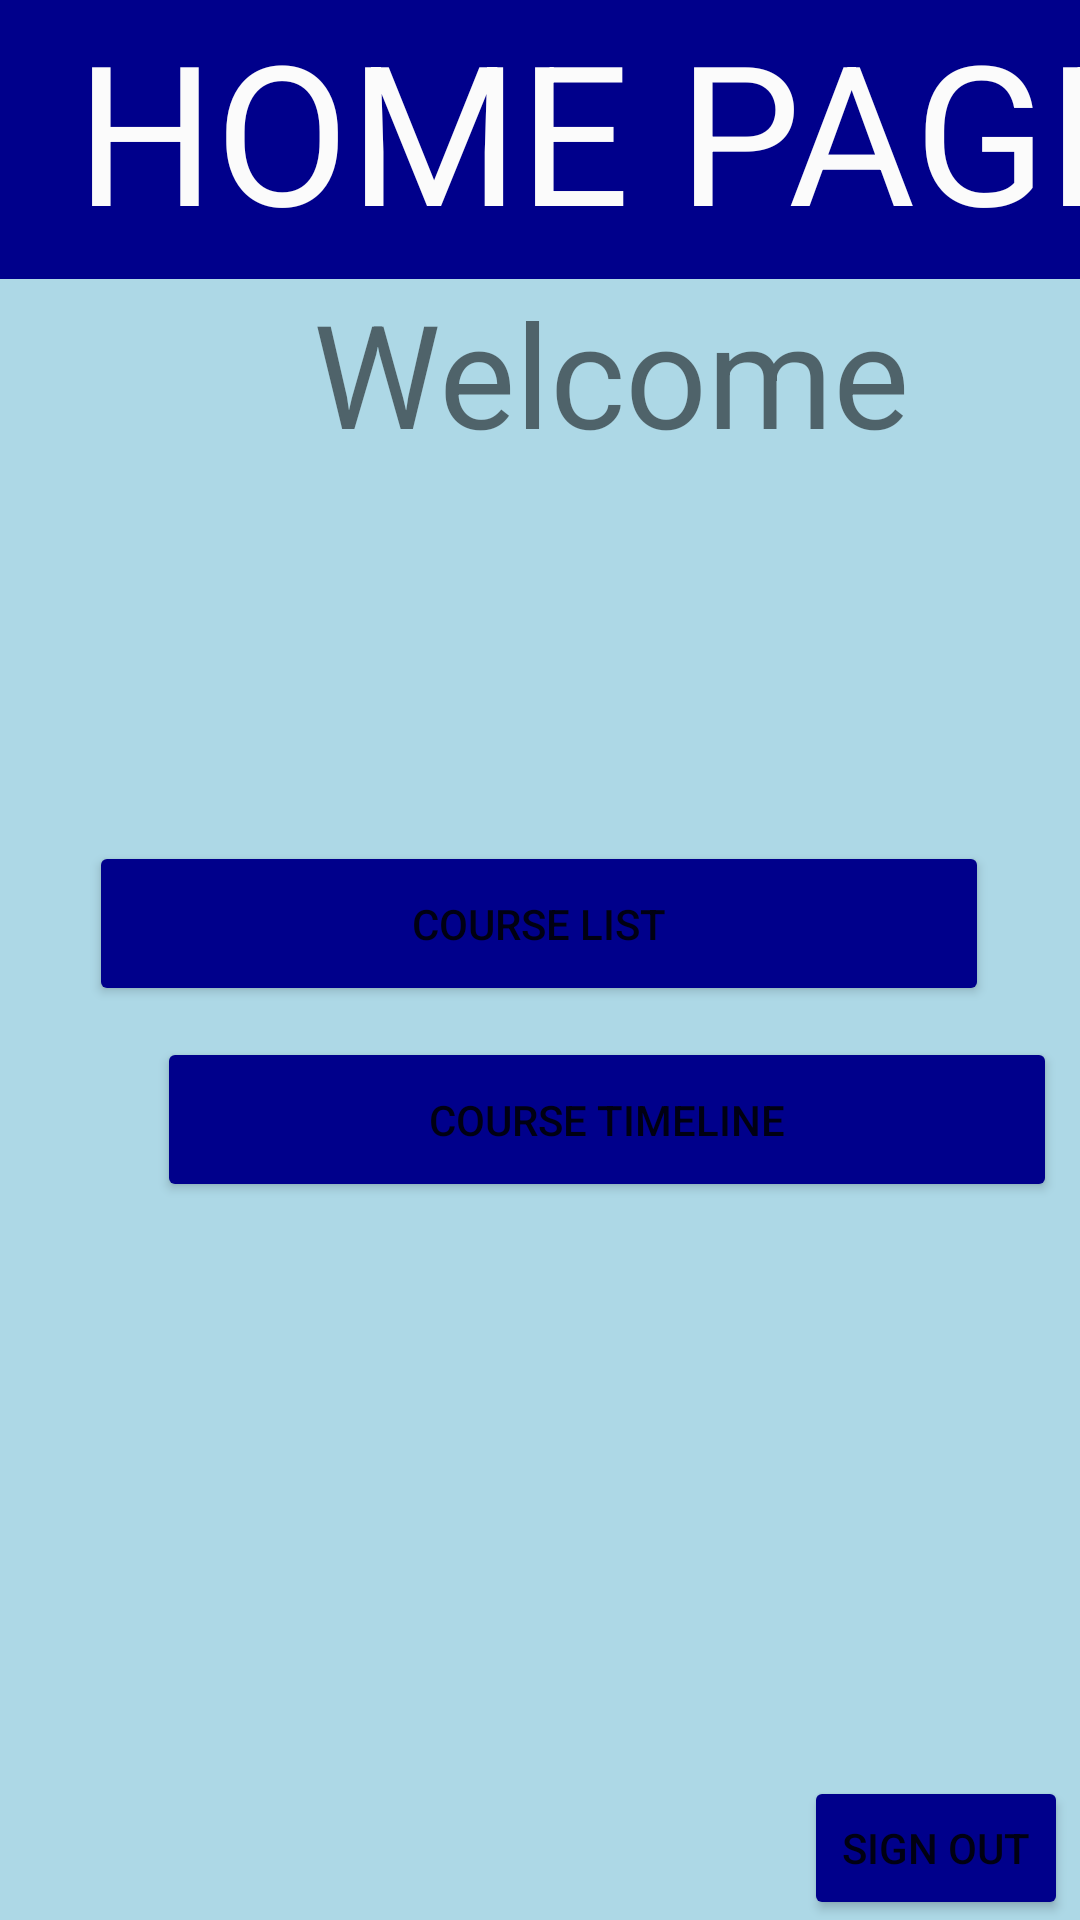

Produce the Android XML layout that renders to this screen, including the resource entries it uses.
<!-- AndroidManifest.xml: application theme Theme.GenericTemplate -->
<!-- res/layout/content_home_page.xml -->
<?xml version="1.0" encoding="utf-8"?>
<androidx.constraintlayout.widget.ConstraintLayout xmlns:android="http://schemas.android.com/apk/res/android"
    xmlns:app="http://schemas.android.com/apk/res-auto"
    xmlns:tools="http://schemas.android.com/tools"
    android:id="@+id/backbutton3"
    android:layout_width="match_parent"
    android:layout_height="match_parent"
    android:background="@color/userLight"
    app:layout_behavior="@string/appbar_scrolling_view_behavior">

    <TextView
        android:id="@+id/textView4"
        android:layout_width="407dp"
        android:layout_height="167dp"
        android:layout_marginTop="92dp"
        android:text="Welcome"
        android:textAlignment="center"
        android:textSize="48sp"
        app:layout_constraintEnd_toEndOf="parent"
        app:layout_constraintHorizontal_bias="0.0"
        app:layout_constraintStart_toStartOf="parent"
        app:layout_constraintTop_toTopOf="parent" />

    <TextView
        android:id="@+id/textView23"
        android:layout_width="411dp"
        android:layout_height="93dp"
        android:background="@color/userDark"
        android:text="HOME PAGE"
        android:textAlignment="center"
        android:textColor="#FBFBFB"
        android:textSize="65sp"
        app:layout_constraintEnd_toEndOf="parent"
        app:layout_constraintHorizontal_bias="0.0"
        app:layout_constraintStart_toStartOf="parent"
        app:layout_constraintTop_toTopOf="parent" />

    <Button
        android:id="@+id/button4"
        android:layout_width="300dp"
        android:layout_height="55dp"
        android:layout_marginStart="52dp"
        android:backgroundTint="@color/userDark"
        android:text="Course Timeline"
        app:layout_constraintBottom_toBottomOf="parent"
        app:layout_constraintEnd_toEndOf="parent"
        app:layout_constraintStart_toStartOf="parent"
        app:layout_constraintHorizontal_bias="0.05"
        app:layout_constraintTop_toTopOf="parent"
        app:layout_constraintVertical_bias="0.591" />

    <Button
        android:id="@+id/button5"
        android:layout_width="300dp"
        android:layout_height="55dp"
        android:backgroundTint="@color/userDark"
        android:text="Course List"
        app:layout_constraintBottom_toBottomOf="parent"
        app:layout_constraintHorizontal_bias="0.495"
        app:layout_constraintEnd_toEndOf="parent"
        app:layout_constraintStart_toStartOf="parent"
        app:layout_constraintTop_toTopOf="parent"
        app:layout_constraintVertical_bias="0.479" />

    <Button
        android:id="@+id/backbutton23"
        android:layout_width="wrap_content"
        android:layout_height="wrap_content"
        android:layout_marginEnd="4dp"
        android:backgroundTint="@color/userDark"
        android:text="Sign Out"
        app:layout_constraintBottom_toBottomOf="parent"
        app:layout_constraintEnd_toEndOf="parent"
        app:layout_constraintHorizontal_bias="1.0"
        app:layout_constraintStart_toStartOf="parent"
        app:layout_constraintTop_toTopOf="parent"
        app:layout_constraintVertical_bias="1.0" />
    app:layout_constraintEnd_toEndOf="parent"
        app:layout_constraintHorizontal_bias="0.986"
        app:layout_constraintStart_toStartOf="parent"

</androidx.constraintlayout.widget.ConstraintLayout>
<!-- resources referenced by this layout -->
<resources>
  <color name="userDark">#00008B</color>
  <color name="userLight">#ADD8E6</color>
  <style name="Theme.GenericTemplate" parent="Theme.MaterialComponents.DayNight.DarkActionBar">
          
          <item name="colorPrimary">@color/purple_500</item>
          <item name="colorPrimaryVariant">@color/purple_700</item>
          <item name="colorOnPrimary">@color/white</item>
          
          <item name="colorSecondary">@color/teal_200</item>
          <item name="colorSecondaryVariant">@color/teal_700</item>
          <item name="colorOnSecondary">@color/black</item>
          
          <item name="android:statusBarColor">@color/black</item>
          
      </style>
  <color name="purple_500">#FF6200EE</color>
  <color name="purple_700">#FF3700B3</color>
  <color name="white">#FFFFFFFF</color>
  <color name="teal_200">#FF03DAC5</color>
  <color name="teal_700">#FF018786</color>
  <color name="black">#FF000000</color>
</resources>
